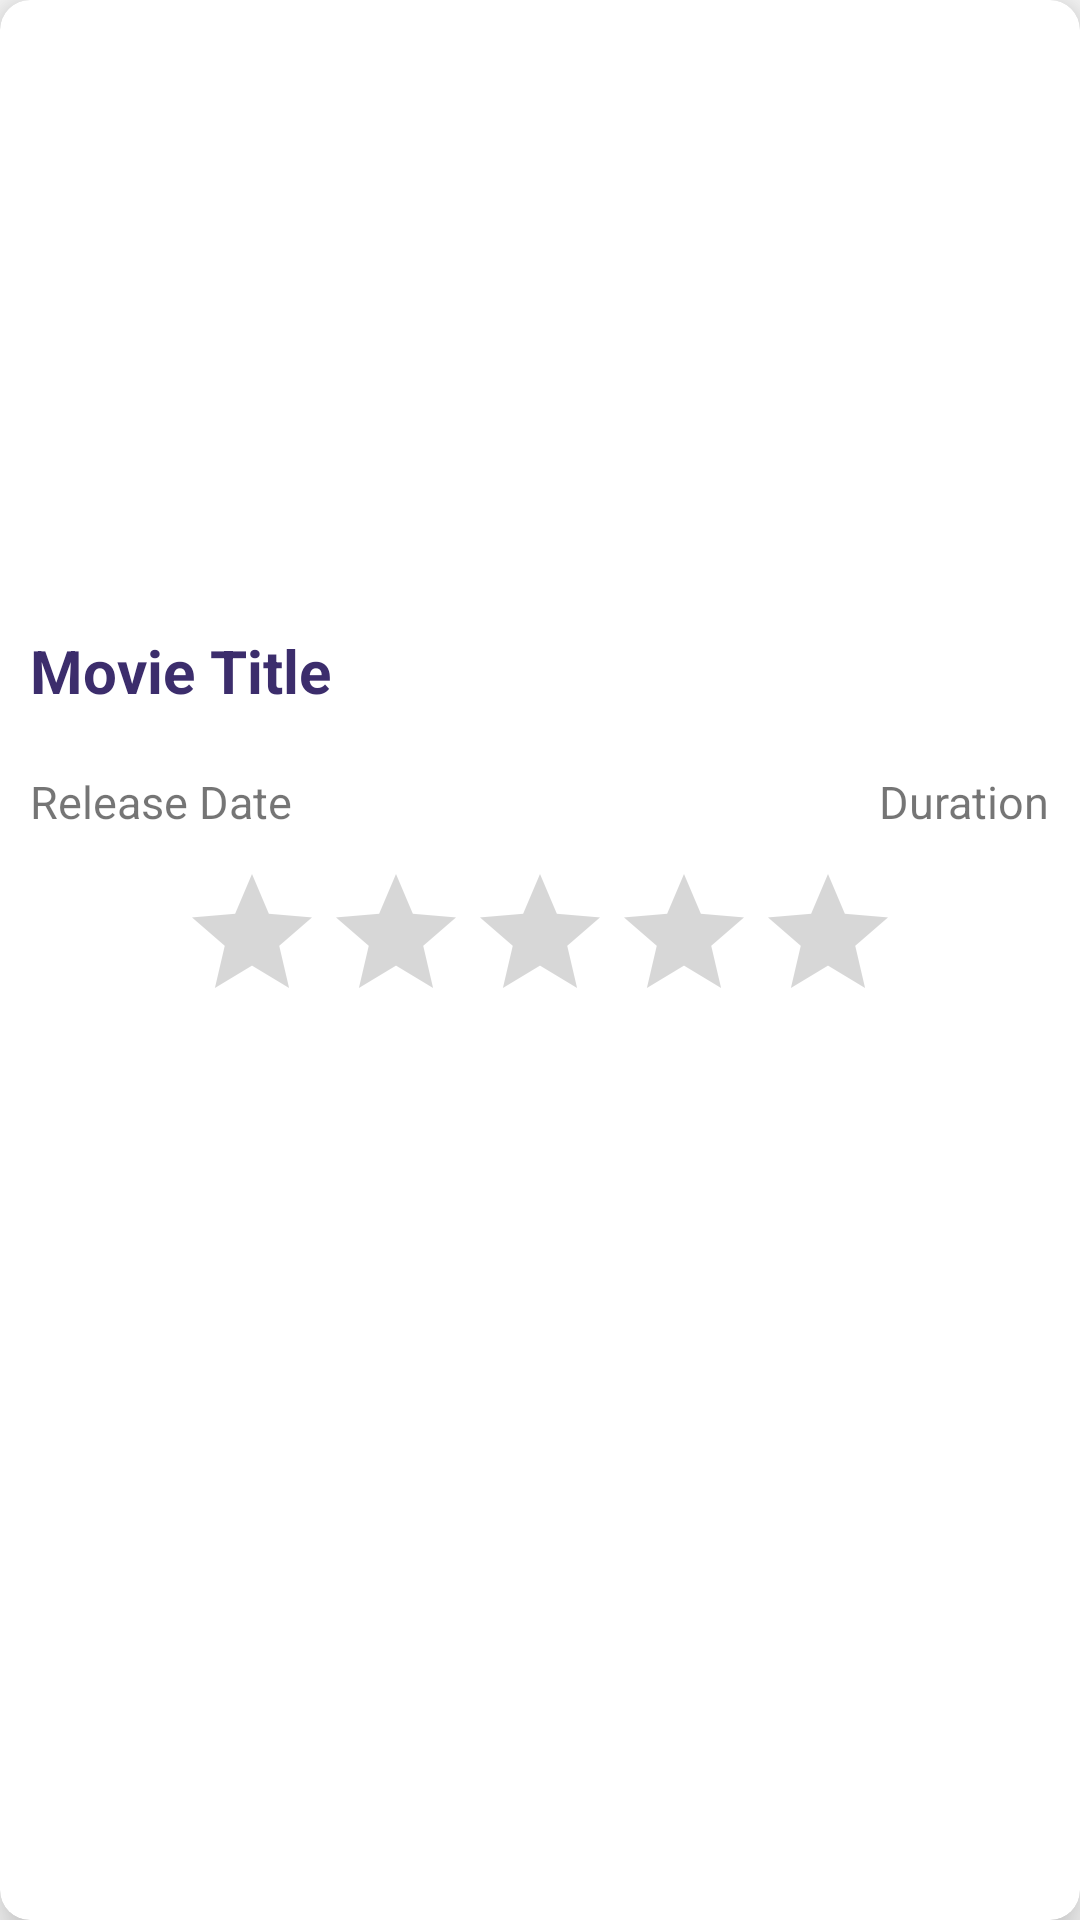

Reconstruct the res/layout file that produces this screen, plus the resources it refers to.
<!-- AndroidManifest.xml: application theme Theme.MovieApp -->
<!-- res/layout/movie_list_item.xml -->
<?xml version="1.0" encoding="utf-8"?>
<androidx.cardview.widget.CardView xmlns:android="http://schemas.android.com/apk/res/android"
    xmlns:app="http://schemas.android.com/apk/res-auto"
    android:id="@+id/card"
    android:layout_width="250dp"
    android:layout_height="400dp"
    android:layout_margin="15dp"
    app:cardCornerRadius="10dp"
    app:cardElevation="10dp">

    <LinearLayout
        android:id="@+id/parentRelative"
        android:layout_width="match_parent"
        android:layout_height="wrap_content"
        android:orientation="vertical">

        <ImageView
            android:id="@+id/imagePoster"
            android:layout_width="match_parent"
            android:layout_height="180dp"
            android:scaleType="centerCrop"
            android:src="@drawable/ic_launcher_background"
            android:contentDescription="@string/poster_image" />

        <TextView
            android:id="@+id/movie_title"
            android:layout_width="wrap_content"
            android:layout_height="wrap_content"
            android:padding="10dp"
            android:text="@string/movie_title"
            android:textColor="@color/purple"
            android:textStyle="bold"
            android:textSize="20sp"
            android:layout_marginTop="20dp"/>

        <LinearLayout
            android:layout_width="match_parent"
            android:layout_height="wrap_content"
            android:orientation="horizontal"
            android:padding="10dp">

            <TextView
                android:id="@+id/release_date"
                android:layout_width="0dp"
                android:layout_height="wrap_content"
                android:text="@string/release_date"
                android:layout_weight="90"
                android:textSize="15sp"/>

            <TextView
                android:id="@+id/movie_duration"
                android:layout_width="wrap_content"
                android:layout_height="wrap_content"
                android:text="@string/duration"
                android:textSize="15sp" />

        </LinearLayout>

        <RatingBar
            android:id="@+id/rating_bar"
            android:layout_width="240dp"
            android:layout_height="wrap_content"
            android:numStars="5"
            android:layout_gravity="center"/>

    </LinearLayout>

</androidx.cardview.widget.CardView>
<!-- resources referenced by this layout -->
<resources>
  <color name="purple">#3C2D6C</color>
  <string name="duration">Duration</string>
  <string name="movie_title">Movie Title</string>
  <string name="poster_image">Movie poster image</string>
  <string name="release_date">Release Date</string>
  <style name="Theme.MovieApp" parent="Base.Theme.MovieApp" />
  <style name="Base.Theme.MovieApp" parent="Theme.AppCompat.Light.NoActionBar">
          
          
      </style>
</resources>
